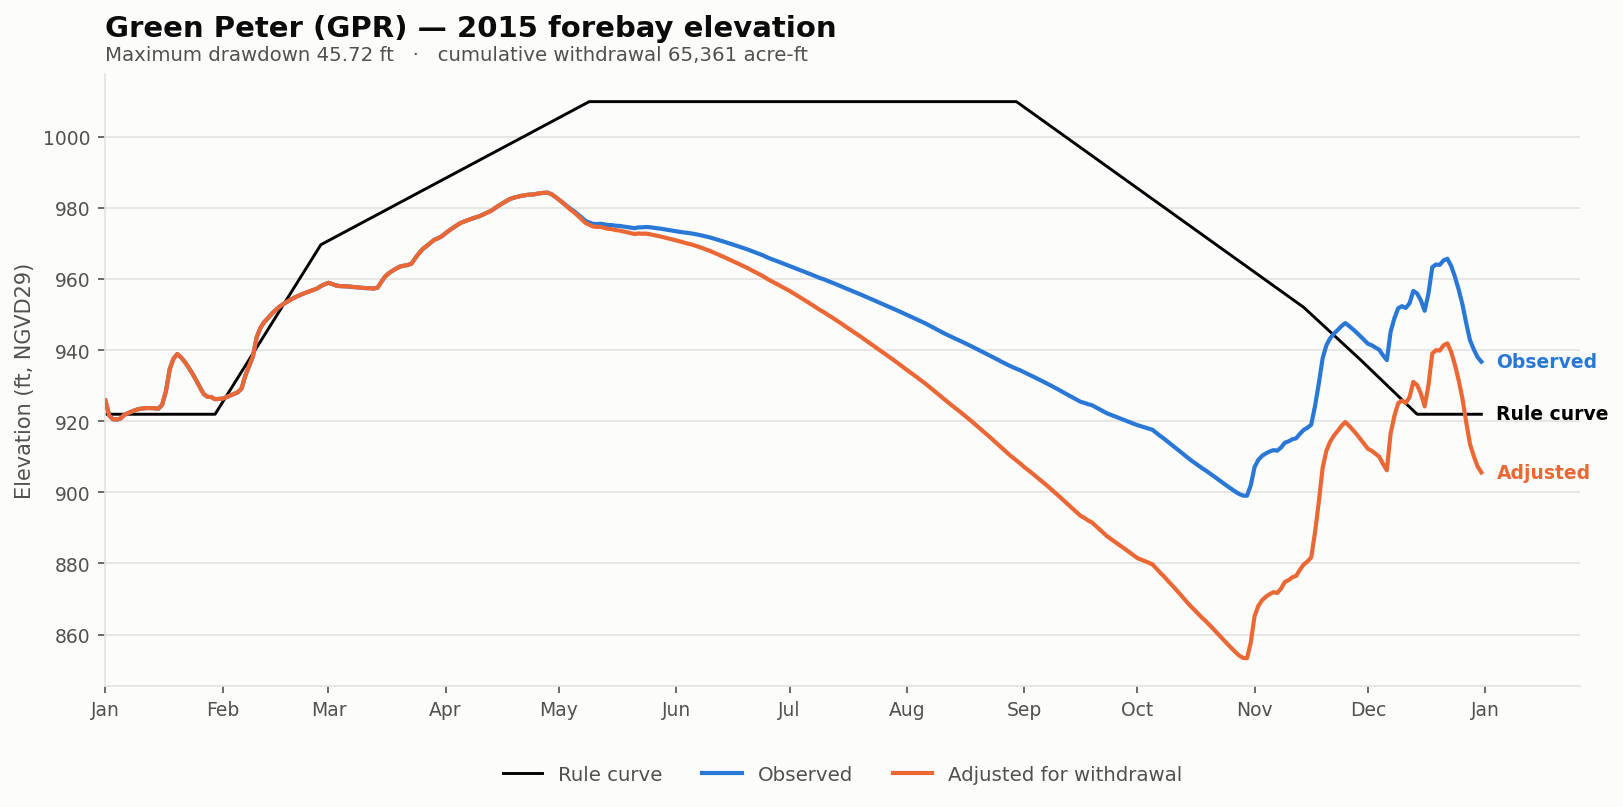

Source data for this figure (header and first rows):
date, elev_observed_ft, elev_adjusted_ft, storage_observed_af, storage_adjusted_af, demand_cfs, cumulative_withdrawal_af, elev_change_ft, at_rating_floor, elev_rule_ft
2015-01-01, 925.9, 925.9, 173863, 173863, 0.0, 0.0, 0.0, False, 922
2015-01-02, 921.6, 921.6, 164900, 164900, 0.0, 0.0, 0.0, False, 922
2015-01-03, 920.6, 920.6, 162725, 162725, 0.0, 0.0, 0.0, False, 922
2015-01-04, 920.5, 920.5, 162519, 162519, 0.0, 0.0, 0.0, False, 922
2015-01-05, 920.8, 920.8, 163157, 163157, 0.0, 0.0, 0.0, False, 922
2015-01-06, 921.8, 921.8, 165274, 165274, 0.0, 0.0, 0.0, False, 922
2015-01-07, 922.3, 922.3, 166343, 166343, 0.0, 0.0, 0.0, False, 922
2015-01-08, 922.8, 922.8, 167268, 167268, 0.0, 0.0, 0.0, False, 922
2015-01-09, 923.2, 923.2, 168199, 168199, 0.0, 0.0, 0.0, False, 922
2015-01-10, 923.5, 923.5, 168794, 168794, 0.0, 0.0, 0.0, False, 922
2015-01-11, 923.7, 923.7, 169135, 169135, 0.0, 0.0, 0.0, False, 922
2015-01-12, 923.8, 923.8, 169326, 169326, 0.0, 0.0, 0.0, False, 922
2015-01-13, 923.8, 923.8, 169326, 169326, 0.0, 0.0, 0.0, False, 922
2015-01-14, 923.7, 923.7, 169199, 169199, 0.0, 0.0, 0.0, False, 922
2015-01-15, 923.5, 923.5, 168901, 168901, 0.0, 0.0, 0.0, False, 922
2015-01-16, 924.7, 924.7, 171279, 171279, 0.0, 0.0, 0.0, False, 922
2015-01-17, 928.4, 928.4, 179600, 179600, 0.0, 0.0, 0.0, False, 922
2015-01-18, 934.6, 934.6, 193930, 193930, 0.0, 0.0, 0.0, False, 922
2015-01-19, 937.6, 937.6, 201125, 201125, 0.0, 0.0, 0.0, False, 922
2015-01-20, 939, 939, 204379, 204379, 0.0, 0.0, 0.0, False, 922
2015-01-21, 938, 938, 202075, 202075, 0.0, 0.0, 0.0, False, 922
2015-01-22, 936.8, 936.8, 198988, 198988, 0.0, 0.0, 0.0, False, 922
2015-01-23, 935.2, 935.2, 195215, 195215, 0.0, 0.0, 0.0, False, 922
2015-01-24, 933.5, 933.5, 191163, 191163, 0.0, 0.0, 0.0, False, 922
2015-01-25, 931.6, 931.6, 186823, 186823, 0.0, 0.0, 0.0, False, 922
2015-01-26, 929.6, 929.6, 182217, 182217, 0.0, 0.0, 0.0, False, 922
2015-01-27, 927.7, 927.7, 177968, 177968, 0.0, 0.0, 0.0, False, 922
2015-01-28, 926.9, 926.9, 176192, 176192, 0.0, 0.0, 0.0, False, 922
2015-01-29, 926.9, 926.9, 176060, 176060, 0.0, 0.0, 0.0, False, 922
2015-01-30, 926.2, 926.2, 174718, 174718, 0.0, 0.0, 0.0, False, 922
2015-01-31, 926.3, 926.3, 174894, 174894, 0.0, 0.0, 0.0, False, 923.7
2015-02-01, 926.4, 926.4, 175070, 175070, 0.0, 0.0, 0.0, False, 925.4
2015-02-02, 926.8, 926.8, 175994, 175994, 0.0, 0.0, 0.0, False, 927.1
2015-02-03, 927.3, 927.3, 177012, 177012, 0.0, 0.0, 0.0, False, 928.8
2015-02-04, 927.8, 927.8, 178079, 178079, 0.0, 0.0, 0.0, False, 930.5
2015-02-05, 928.2, 928.2, 178994, 178994, 0.0, 0.0, 0.0, False, 932.2
2015-02-06, 929.2, 929.2, 181378, 181378, 0.0, 0.0, 0.0, False, 933.9
2015-02-07, 932.8, 932.8, 189684, 189684, 0.0, 0.0, 0.0, False, 935.6
2015-02-08, 935.5, 935.5, 195981, 195981, 0.0, 0.0, 0.0, False, 937.4
2015-02-09, 938.2, 938.2, 202516, 202516, 0.0, 0.0, 0.0, False, 939
2015-02-10, 943.6, 943.6, 216105, 216105, 0.0, 0.0, 0.0, False, 940.8
2015-02-11, 946.3, 946.3, 222910, 222910, 0.0, 0.0, 0.0, False, 942.5
2015-02-12, 948, 948, 227214, 227214, 0.0, 0.0, 0.0, False, 944.2
2015-02-13, 949.1, 949.1, 230142, 230142, 0.0, 0.0, 0.0, False, 945.9
2015-02-14, 950.3, 950.3, 233364, 233364, 0.0, 0.0, 0.0, False, 947.6
2015-02-15, 951.3, 951.3, 236155, 236155, 0.0, 0.0, 0.0, False, 949.3
2015-02-16, 952.2, 952.2, 238586, 238586, 0.0, 0.0, 0.0, False, 951
2015-02-17, 953, 953, 240623, 240623, 0.0, 0.0, 0.0, False, 952.7
2015-02-18, 953.6, 953.6, 242483, 242483, 0.0, 0.0, 0.0, False, 954.4
2015-02-19, 954.2, 954.2, 244130, 244130, 0.0, 0.0, 0.0, False, 956.1
2015-02-20, 954.8, 954.8, 245729, 245729, 0.0, 0.0, 0.0, False, 957.8
2015-02-21, 955.3, 955.3, 247170, 247170, 0.0, 0.0, 0.0, False, 959.5
2015-02-22, 955.8, 955.8, 248420, 248420, 0.0, 0.0, 0.0, False, 961.2
2015-02-23, 956.2, 956.2, 249619, 249619, 0.0, 0.0, 0.0, False, 962.9
2015-02-24, 956.6, 956.6, 250739, 250739, 0.0, 0.0, 0.0, False, 964.6
2015-02-25, 957.0, 957.0, 251803, 251803, 0.0, 0.0, 0.0, False, 966.3
2015-02-26, 957.4, 957.4, 252903, 252903, 0.0, 0.0, 0.0, False, 968
2015-02-27, 958.1, 958.1, 254850, 254850, 0.0, 0.0, 0.0, False, 969.7
2015-02-28, 958.6, 958.6, 256299, 256299, 0.0, 0.0, 0.0, False, 970.3
2015-03-01, 959.0, 959.0, 257464, 257464, 0.0, 0.0, 0.0, False, 970.9
... 305 more rows
